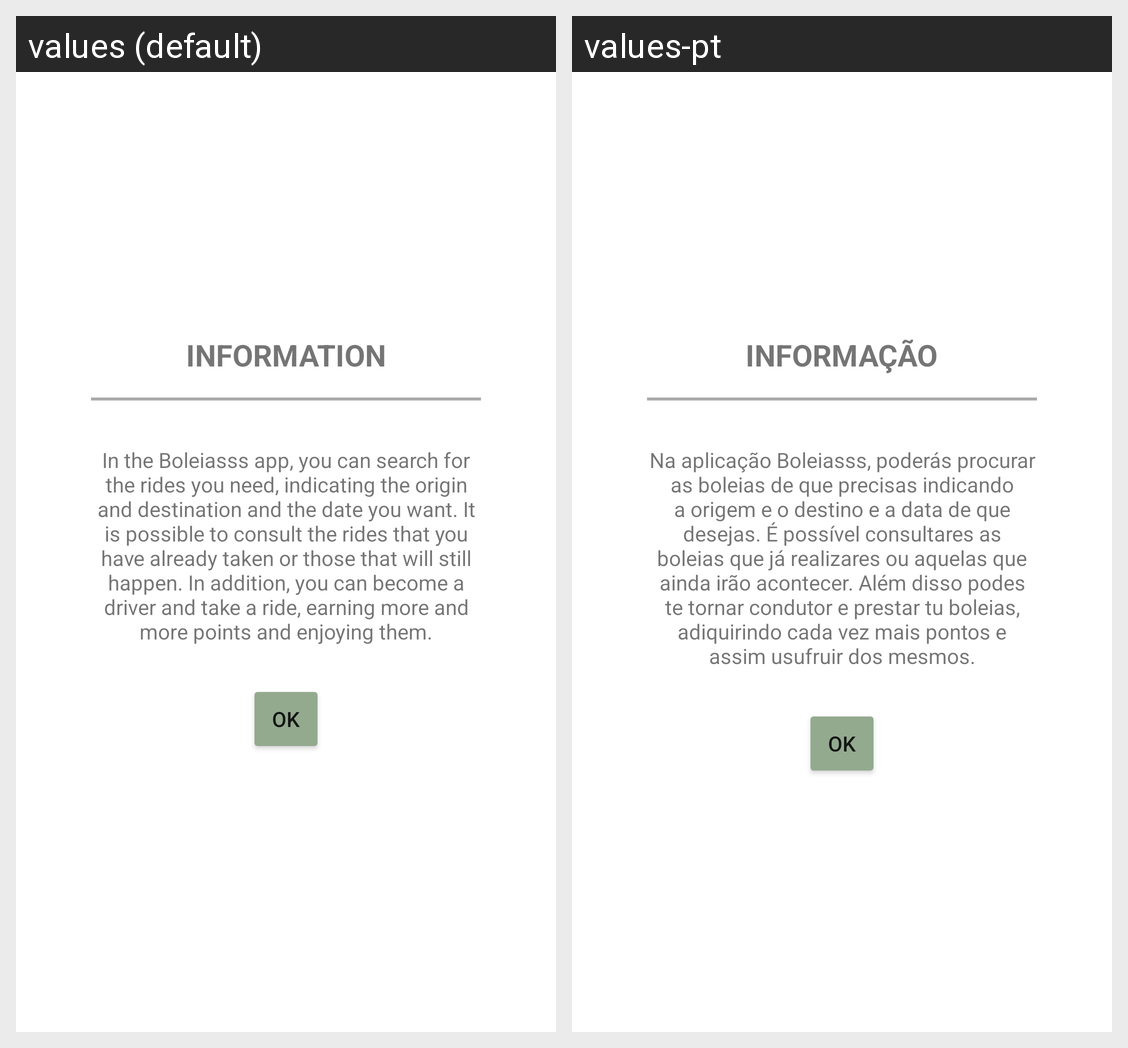

Here is an Android app screen in its default locale and in the app's own translations. Write out the translated-string differences for the strings that appear on this screen.
Android screen res/layout/dialog_help_homepage.xml rendered under 2 locales, left to right: values (default), values-pt. Device: Nexus 5 (rendered at 1080×1920; each locale shown at half size, 540×960, under a caption strip naming it); theme Theme.TPCM.
Strings drawn on this screen, with the default value and each locale's value (text and hints the layout hard-codes, and strings that could not be matched under every locale, appear in the picture but are not listed):

information
  values: INFORMATION
  values-pt: INFORMAÇÃO

text_info_homepage
  values: In the Boleiasss app, you can search for the rides you need, indicating the origin and destination and the date you want. It is possible to consult the rides that you have already taken or those that will still happen. In addition, you can become a driver and take a ride, earning more and more points and enjoying them.
  values-pt: Na aplicação Boleiasss, poderás procurar as boleias de que precisas indicando a origem e o destino e a data de que desejas. É possível consultares as boleias que já realizares ou aquelas que ainda irão acontecer. Além disso podes te tornar condutor e prestar tu boleias, adiquirindo cada vez mais pontos e assim usufruir dos mesmos.
